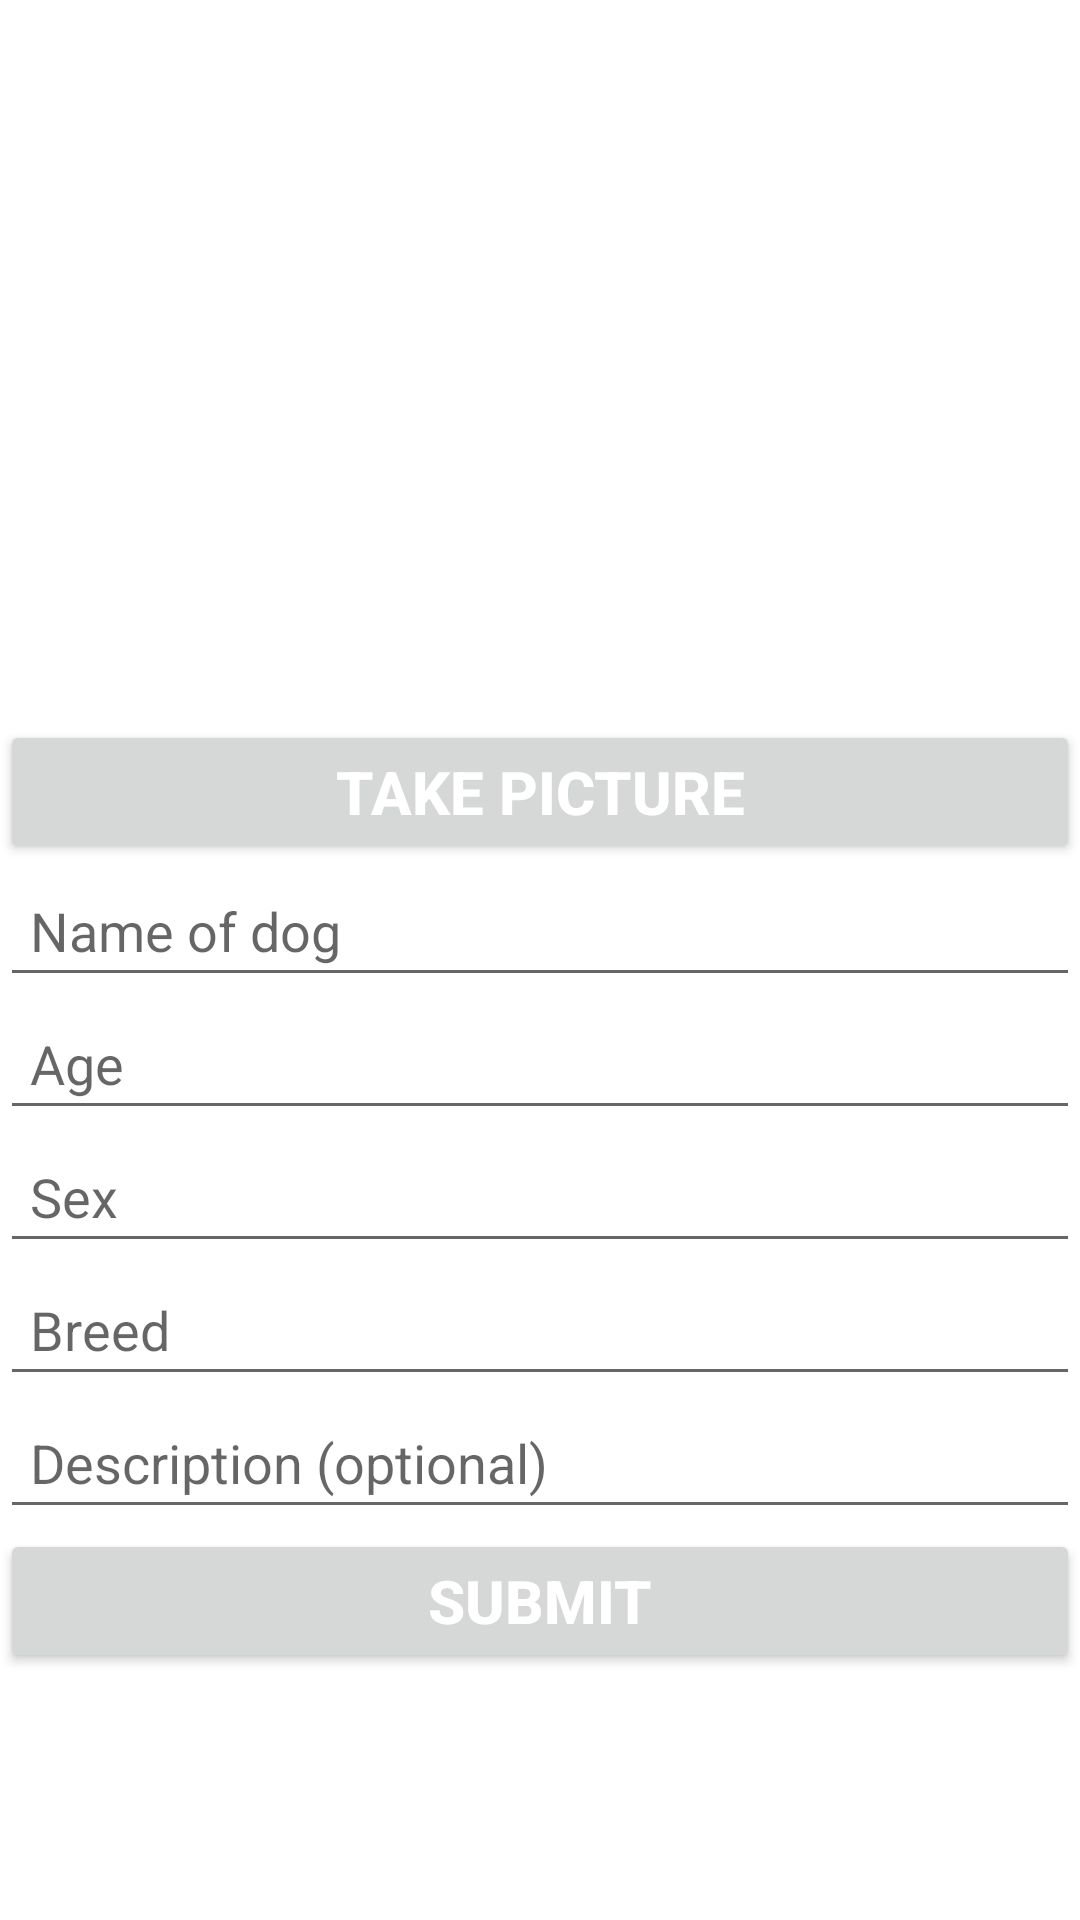

The Android layout XML behind this screen, and the referenced resources:
<!-- AndroidManifest.xml: application theme Theme.DoggieTinder -->
<!-- res/layout/fragment_compose.xml -->
<?xml version="1.0" encoding="utf-8"?>

<androidx.constraintlayout.widget.ConstraintLayout xmlns:android="http://schemas.android.com/apk/res/android"
    xmlns:app="http://schemas.android.com/apk/res-auto"
    xmlns:tools="http://schemas.android.com/tools"
    android:layout_width="match_parent"
    android:layout_height="match_parent"
    android:layout_margin="8dp"
    android:layout_weight="0"
    android:orientation="vertical"
    tools:context=".MainActivity">

    <EditText
        android:id="@+id/etDogName"
        android:layout_width="match_parent"
        android:layout_height="wrap_content"
        android:ems="10"
        android:hint="Name of dog "
        android:inputType="textMultiLine"
        android:maxLines="1"
        android:minLines="1"
        android:padding="10dp"
        android:scrollbars="vertical"
        app:layout_constraintTop_toBottomOf="@+id/btnTakePicture"
        tools:layout_editor_absoluteX="16dp" />

    <Button
        android:id="@+id/btnTakePicture"
        android:layout_width="match_parent"
        android:layout_height="wrap_content"
        android:padding="5dp"
        android:text="@string/takepic_button"
        android:textColor="@color/white"
        android:textSize="20sp"
        android:textStyle="bold"
        app:layout_constraintEnd_toEndOf="parent"
        app:layout_constraintStart_toStartOf="parent"
        app:layout_constraintTop_toBottomOf="@+id/ivPicture" />

    <ImageView
        android:id="@+id/ivPicture"
        android:layout_width="240dp"
        android:layout_height="240dp"
        android:layout_gravity="center_horizontal"
        app:layout_constraintEnd_toEndOf="parent"
        app:layout_constraintStart_toStartOf="parent"
        app:layout_constraintTop_toTopOf="parent"
        tools:srcCompat="@tools:sample/avatars" />

    <Button
        android:id="@+id/btnSubmit"
        android:layout_width="match_parent"
        android:layout_height="wrap_content"
        android:padding="5dp"
        android:text="@string/post_button"
        android:textColor="@color/white"
        android:textSize="20sp"
        android:textStyle="bold"
        app:layout_constraintEnd_toEndOf="parent"
        app:layout_constraintStart_toStartOf="parent"
        app:layout_constraintTop_toBottomOf="@+id/etDescription" />

    <EditText
        android:id="@+id/etAge"
        android:layout_width="match_parent"
        android:layout_height="wrap_content"
        android:ems="10"
        android:hint="Age"
        android:inputType="textMultiLine"
        android:maxLines="1"
        android:minLines="1"
        android:padding="10dp"
        android:scrollbars="vertical"
        app:layout_constraintTop_toBottomOf="@+id/etDogName"
        tools:layout_editor_absoluteX="16dp" />

    <EditText
        android:id="@+id/etSex"
        android:layout_width="match_parent"
        android:layout_height="wrap_content"
        android:ems="10"
        android:hint="Sex"
        android:inputType="textMultiLine"
        android:maxLines="1"
        android:minLines="1"
        android:padding="10dp"
        android:scrollbars="vertical"
        app:layout_constraintTop_toBottomOf="@+id/etAge"
        tools:layout_editor_absoluteX="16dp" />

    <EditText
        android:id="@+id/etBreed"
        android:layout_width="match_parent"
        android:layout_height="wrap_content"
        android:ems="10"
        android:hint="Breed"
        android:inputType="textMultiLine"
        android:maxLines="1"
        android:minLines="1"
        android:padding="10dp"
        android:scrollbars="vertical"
        app:layout_constraintTop_toBottomOf="@+id/etSex"
        tools:layout_editor_absoluteX="16dp" />

    <EditText
        android:id="@+id/etDescription"
        android:layout_width="match_parent"
        android:layout_height="wrap_content"
        android:ems="10"
        android:hint="Description (optional)"
        android:inputType="textMultiLine"
        android:maxLines="10"
        android:minLines="1"
        android:padding="10dp"
        android:scrollbars="vertical"
        app:layout_constraintTop_toBottomOf="@+id/etBreed"
        tools:layout_editor_absoluteX="0dp" />



</androidx.constraintlayout.widget.ConstraintLayout>
<!-- resources referenced by this layout -->
<resources>
  <string name="post_button">SUBMIT</string>
  <string name="takepic_button">TAKE PICTURE</string>
  <style name="Theme.DoggieTinder" parent="Theme.MaterialComponents.DayNight.DarkActionBar">
          
          <item name="colorPrimary">@color/purple_500</item>
          <item name="colorPrimaryVariant">@color/purple_700</item>
          <item name="colorOnPrimary">@color/white</item>
          
          <item name="colorSecondary">@color/teal_200</item>
          <item name="colorSecondaryVariant">@color/teal_700</item>
          <item name="colorOnSecondary">@color/black</item>
          
          <item name="android:statusBarColor" tools:targetApi="l">?attr/colorPrimaryVariant</item>
          
      </style>
  <!-- not gathered from this repository: default colours our renderer supplied (Android Studio template values) -->
  <color name="purple_500">#FF6200EE</color>
  <color name="purple_700">#FF3700B3</color>
  <color name="teal_200">#FF03DAC5</color>
  <color name="teal_700">#FF018786</color>
  <color name="black">#FF000000</color>
  <color name="white">#FFFFFFFF</color>
</resources>
